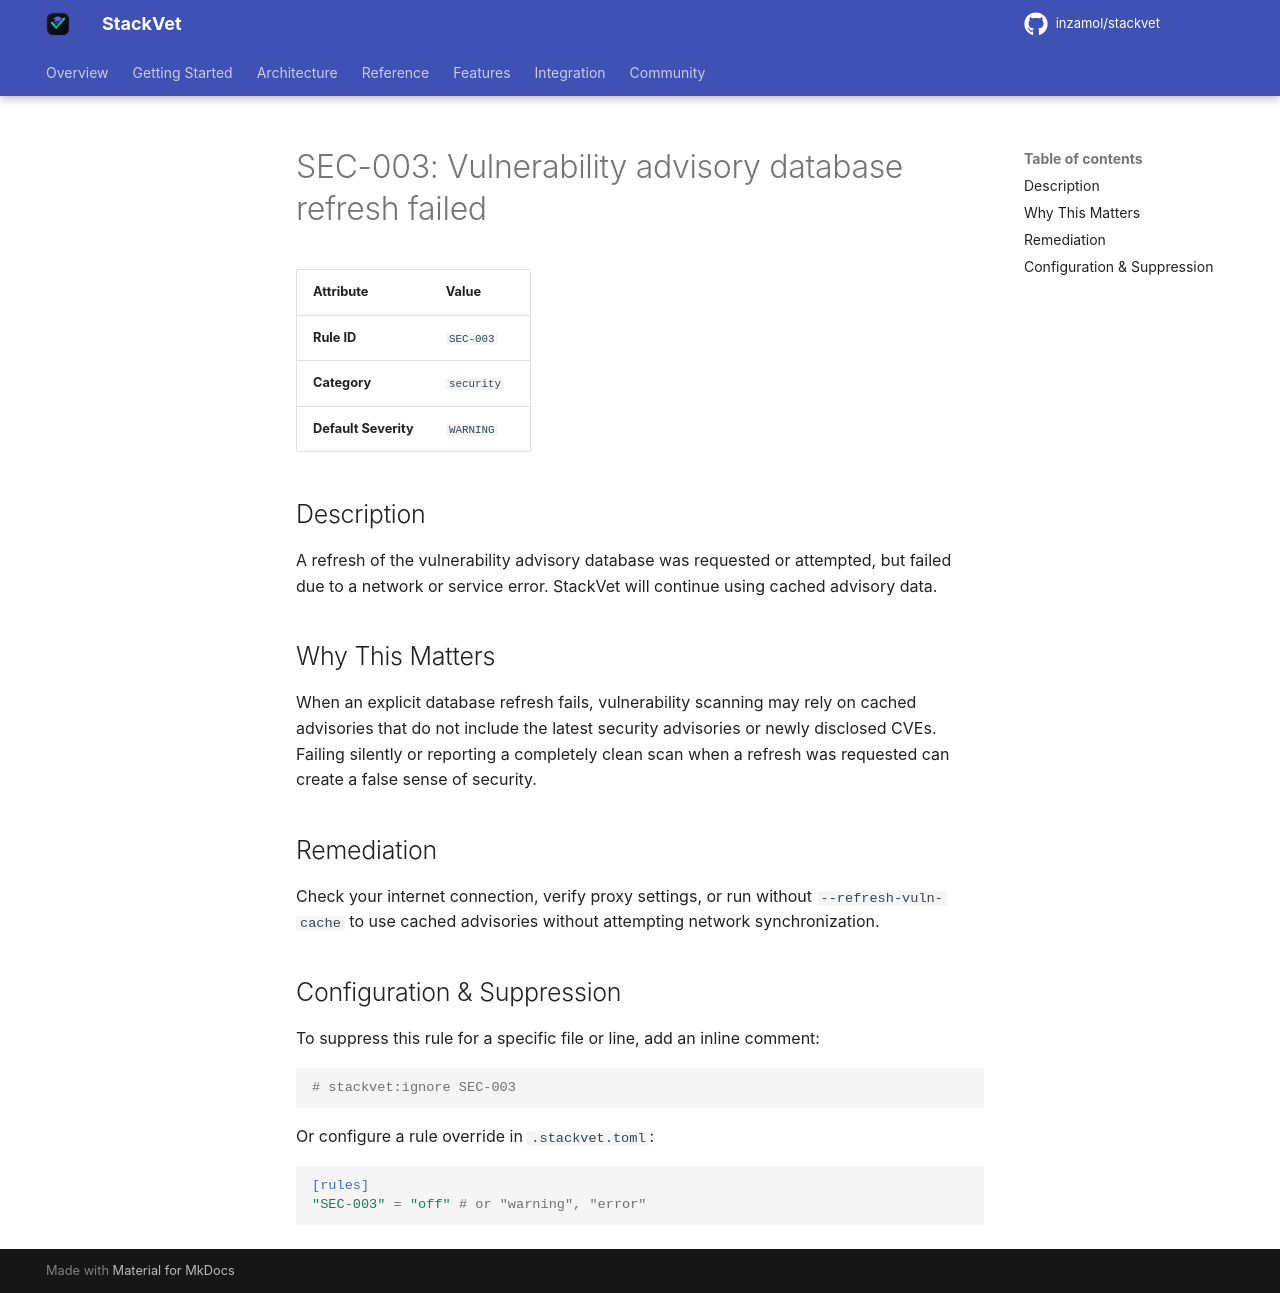

repository: inzamol/stackvet · page: rules/SEC-003/index.html · generator: mkdocs

# SEC-003: Vulnerability advisory database refresh failed

| Attribute | Value |
|-----------|-------|
| **Rule ID** | `SEC-003` |
| **Category** | `security` |
| **Default Severity** | `WARNING` |

## Description
A refresh of the vulnerability advisory database was requested or attempted, but failed due to a network or service error. StackVet will continue using cached advisory data.

## Why This Matters
When an explicit database refresh fails, vulnerability scanning may rely on cached advisories that do not include the latest security advisories or newly disclosed CVEs. Failing silently or reporting a completely clean scan when a refresh was requested can create a false sense of security.

## Remediation
Check your internet connection, verify proxy settings, or run without `--refresh-vuln-cache` to use cached advisories without attempting network synchronization.

## Configuration & Suppression
To suppress this rule for a specific file or line, add an inline comment:

```python
# stackvet:ignore SEC-003
```

Or configure a rule override in `.stackvet.toml`:

```toml
[rules]
"SEC-003" = "off" # or "warning", "error"
```
